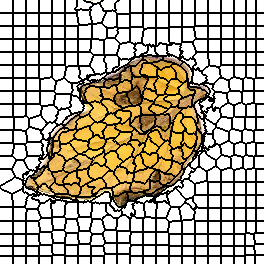

Source data for this figure (header and first rows):
0, 0, 0, 0, 0, 0, 0, 0, 0, 0, 0, 0, 0, 1, 1, 1, 1, 1, 1, 1, 1, 1, 1, 1
0, 0, 0, 0, 0, 0, 0, 0, 0, 0, 0, 0, 0, 1, 1, 1, 1, 1, 1, 1, 1, 1, 1, 1
0, 0, 0, 0, 0, 0, 0, 0, 0, 0, 0, 0, 0, 1, 1, 1, 1, 1, 1, 1, 1, 1, 1, 1
0, 0, 0, 0, 0, 0, 0, 0, 0, 0, 0, 0, 0, 1, 1, 1, 1, 1, 1, 1, 1, 1, 1, 1
0, 0, 0, 0, 0, 0, 0, 0, 0, 0, 0, 0, 0, 1, 1, 1, 1, 1, 1, 1, 1, 1, 1, 1
0, 0, 0, 0, 0, 0, 0, 0, 0, 0, 0, 0, 0, 1, 1, 1, 1, 1, 1, 1, 1, 1, 1, 1
0, 0, 0, 0, 0, 0, 0, 0, 0, 0, 0, 0, 0, 1, 1, 1, 1, 1, 1, 1, 1, 1, 1, 1
0, 0, 0, 0, 0, 0, 0, 0, 0, 0, 0, 0, 0, 1, 1, 1, 1, 1, 1, 1, 1, 1, 1, 1
0, 0, 0, 0, 0, 0, 0, 0, 0, 0, 0, 0, 0, 1, 1, 1, 1, 1, 1, 1, 1, 1, 1, 1
0, 0, 0, 0, 0, 0, 0, 0, 0, 0, 0, 0, 0, 1, 1, 1, 1, 1, 1, 1, 1, 1, 1, 1
0, 0, 0, 0, 0, 0, 0, 0, 0, 0, 0, 0, 0, 1, 1, 1, 1, 1, 1, 1, 1, 1, 1, 1
0, 0, 0, 0, 0, 0, 0, 0, 0, 0, 0, 0, 0, 1, 1, 1, 1, 1, 1, 1, 1, 1, 1, 1
0, 0, 0, 0, 0, 0, 0, 0, 0, 0, 0, 0, 0, 1, 1, 1, 1, 1, 1, 1, 1, 1, 1, 1
24, 24, 24, 24, 24, 24, 24, 24, 24, 24, 24, 24, 24, 25, 25, 25, 25, 25, 25, 25, 25, 25, 25, 25
24, 24, 24, 24, 24, 24, 24, 24, 24, 24, 24, 24, 24, 25, 25, 25, 25, 25, 25, 25, 25, 25, 25, 25
24, 24, 24, 24, 24, 24, 24, 24, 24, 24, 24, 24, 24, 25, 25, 25, 25, 25, 25, 25, 25, 25, 25, 25
24, 24, 24, 24, 24, 24, 24, 24, 24, 24, 24, 24, 24, 25, 25, 25, 25, 25, 25, 25, 25, 25, 25, 25
24, 24, 24, 24, 24, 24, 24, 24, 24, 24, 24, 24, 24, 25, 25, 25, 25, 25, 25, 25, 25, 25, 25, 25
24, 24, 24, 24, 24, 24, 24, 24, 24, 24, 24, 24, 24, 25, 25, 25, 25, 25, 25, 25, 25, 25, 25, 25
24, 24, 24, 24, 24, 24, 24, 24, 24, 24, 24, 24, 24, 25, 25, 25, 25, 25, 25, 25, 25, 25, 25, 25
24, 24, 24, 24, 24, 24, 24, 24, 24, 24, 24, 24, 24, 25, 25, 25, 25, 25, 25, 25, 25, 25, 25, 25
24, 24, 24, 24, 24, 24, 24, 24, 24, 24, 24, 24, 24, 25, 25, 25, 25, 25, 25, 25, 25, 25, 25, 25
24, 24, 24, 24, 24, 24, 24, 24, 24, 24, 24, 24, 24, 25, 25, 25, 25, 25, 25, 25, 25, 25, 25, 25
24, 24, 24, 24, 24, 24, 24, 24, 24, 24, 24, 24, 24, 25, 25, 25, 25, 25, 25, 25, 25, 25, 25, 25
24, 24, 24, 24, 24, 24, 24, 24, 24, 24, 24, 24, 24, 25, 25, 25, 25, 25, 25, 25, 25, 25, 25, 25
24, 24, 24, 24, 24, 24, 24, 24, 24, 24, 24, 24, 24, 25, 25, 25, 25, 25, 25, 25, 25, 25, 25, 25
44, 44, 44, 44, 44, 44, 44, 44, 44, 44, 44, 44, 44, 45, 45, 45, 45, 45, 45, 45, 45, 45, 45, 45
44, 44, 44, 44, 44, 44, 44, 44, 44, 44, 44, 44, 44, 45, 45, 45, 45, 45, 45, 45, 45, 45, 45, 45
44, 44, 44, 44, 44, 44, 44, 44, 44, 44, 44, 44, 44, 45, 45, 45, 45, 45, 45, 45, 45, 45, 45, 45
44, 44, 44, 44, 44, 44, 44, 44, 44, 44, 44, 44, 44, 45, 45, 45, 45, 45, 45, 45, 45, 45, 45, 45
44, 44, 44, 44, 44, 44, 44, 44, 44, 44, 44, 44, 44, 45, 45, 45, 45, 45, 45, 45, 45, 45, 45, 45
44, 44, 44, 44, 44, 44, 44, 44, 44, 44, 44, 44, 44, 45, 45, 45, 45, 45, 45, 45, 45, 45, 45, 45
44, 44, 44, 44, 44, 44, 44, 44, 44, 44, 44, 44, 44, 45, 45, 45, 45, 45, 45, 45, 45, 45, 45, 45
44, 44, 44, 44, 44, 44, 44, 44, 44, 44, 44, 44, 44, 45, 45, 45, 45, 45, 45, 45, 45, 45, 45, 45
44, 44, 44, 44, 44, 44, 44, 44, 44, 44, 44, 44, 44, 45, 45, 45, 45, 45, 45, 45, 45, 45, 45, 45
44, 44, 44, 44, 44, 44, 44, 44, 44, 44, 44, 44, 44, 45, 45, 45, 45, 45, 45, 45, 45, 45, 45, 45
44, 44, 44, 44, 44, 44, 44, 44, 44, 44, 44, 44, 44, 45, 45, 45, 45, 45, 45, 45, 45, 45, 45, 45
44, 44, 44, 44, 44, 44, 44, 44, 44, 44, 44, 44, 44, 45, 45, 45, 45, 45, 45, 45, 45, 45, 45, 45
44, 44, 44, 44, 44, 44, 44, 44, 44, 44, 44, 44, 44, 45, 45, 45, 45, 45, 45, 45, 45, 45, 45, 45
64, 64, 64, 64, 64, 64, 64, 64, 64, 64, 64, 64, 64, 65, 65, 65, 65, 65, 65, 65, 65, 65, 65, 65
64, 64, 64, 64, 64, 64, 64, 64, 64, 64, 64, 64, 64, 65, 65, 65, 65, 65, 65, 65, 65, 65, 65, 65
64, 64, 64, 64, 64, 64, 64, 64, 64, 64, 64, 64, 64, 65, 65, 65, 65, 65, 65, 65, 65, 65, 65, 65
64, 64, 64, 64, 64, 64, 64, 64, 64, 64, 64, 64, 64, 65, 65, 65, 65, 65, 65, 65, 65, 65, 65, 65
64, 64, 64, 64, 64, 64, 64, 64, 64, 64, 64, 64, 64, 65, 65, 65, 65, 65, 65, 65, 65, 65, 65, 65
64, 64, 64, 64, 64, 64, 64, 64, 64, 64, 64, 64, 64, 65, 65, 65, 65, 65, 65, 65, 65, 65, 65, 65
64, 64, 64, 64, 64, 64, 64, 64, 64, 64, 64, 64, 64, 65, 65, 65, 65, 65, 65, 65, 65, 65, 65, 65
64, 64, 64, 64, 64, 64, 64, 64, 64, 64, 64, 64, 64, 65, 65, 65, 65, 65, 65, 65, 65, 65, 65, 65
64, 64, 64, 64, 64, 64, 64, 64, 64, 64, 64, 64, 64, 65, 65, 65, 65, 65, 65, 65, 65, 65, 65, 65
64, 64, 64, 64, 64, 64, 64, 64, 64, 64, 64, 64, 64, 65, 65, 65, 65, 65, 65, 65, 65, 65, 65, 65
64, 64, 64, 64, 64, 64, 64, 64, 64, 64, 64, 64, 64, 65, 65, 65, 65, 65, 65, 65, 65, 65, 65, 65
64, 64, 64, 64, 64, 64, 64, 64, 64, 64, 64, 64, 64, 65, 65, 65, 65, 65, 65, 65, 65, 65, 65, 65
64, 64, 64, 64, 64, 64, 64, 64, 64, 64, 64, 64, 64, 65, 65, 65, 65, 65, 65, 65, 65, 65, 65, 65
84, 84, 84, 84, 84, 84, 84, 84, 84, 84, 84, 84, 84, 85, 85, 85, 85, 85, 85, 85, 85, 85, 85, 85
84, 84, 84, 84, 84, 84, 84, 84, 84, 84, 84, 84, 84, 85, 85, 85, 85, 85, 85, 85, 85, 85, 85, 85
84, 84, 84, 84, 84, 84, 84, 84, 84, 84, 84, 84, 84, 85, 85, 85, 85, 85, 85, 85, 85, 85, 85, 85
84, 84, 84, 84, 84, 84, 84, 84, 84, 84, 84, 84, 84, 85, 85, 85, 85, 85, 85, 85, 85, 85, 85, 85
84, 84, 84, 84, 84, 84, 84, 84, 84, 84, 84, 84, 84, 85, 85, 85, 85, 85, 85, 85, 85, 85, 85, 85
84, 84, 84, 84, 84, 84, 84, 84, 84, 84, 84, 84, 84, 85, 85, 85, 85, 85, 85, 85, 85, 85, 85, 85
84, 84, 84, 84, 84, 84, 84, 84, 84, 84, 84, 84, 84, 85, 85, 85, 85, 85, 85, 85, 85, 85, 85, 85
84, 84, 84, 84, 84, 84, 84, 84, 84, 84, 84, 84, 84, 85, 85, 85, 85, 85, 85, 85, 85, 85, 85, 85
84, 84, 84, 84, 84, 84, 84, 84, 84, 84, 84, 84, 84, 85, 85, 85, 85, 85, 85, 85, 85, 85, 85, 85
... 203 more rows
